Run: headless pygame with SDL's dummy video driver; simulated clock (each Clock.tick advances the game by its frame time, no real sleeping); random seed 0; keys injected as events and as key.get_pressed() state; no mouse input.
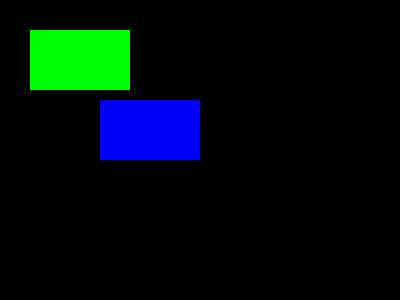
Frame 1 of 4 · flips 1–60 · no input
Frame 2 of 4 · flips 61–180 · tapped SPACE, RETURN · held RIGHT (→), D · screen unchanged from frame 1, image omitted
Frame 3 of 4 · flips 181–300 · held DOWN (↓), S · screen unchanged from frame 2, image omitted
Frame 4 of 4 · flips 301–420 · held LEFT (←), A, UP (↑), W · screen unchanged from frame 3, image omitted

The pygame program that drew these frames:

import pygame
pygame.init()
screen = pygame.display.set_mode((400, 300))
green=(0, 255, 0)
blue=(0, 0, 255)
done = False
while not done:
    for event in pygame.event.get():
        if event.type == pygame.QUIT:
            done = True
    pygame.draw.rect(screen, green, pygame.Rect(30, 30, 100, 60))
    pygame.draw.rect(screen, blue, pygame.Rect(100, 100, 100, 60))
    pygame.display.flip()
